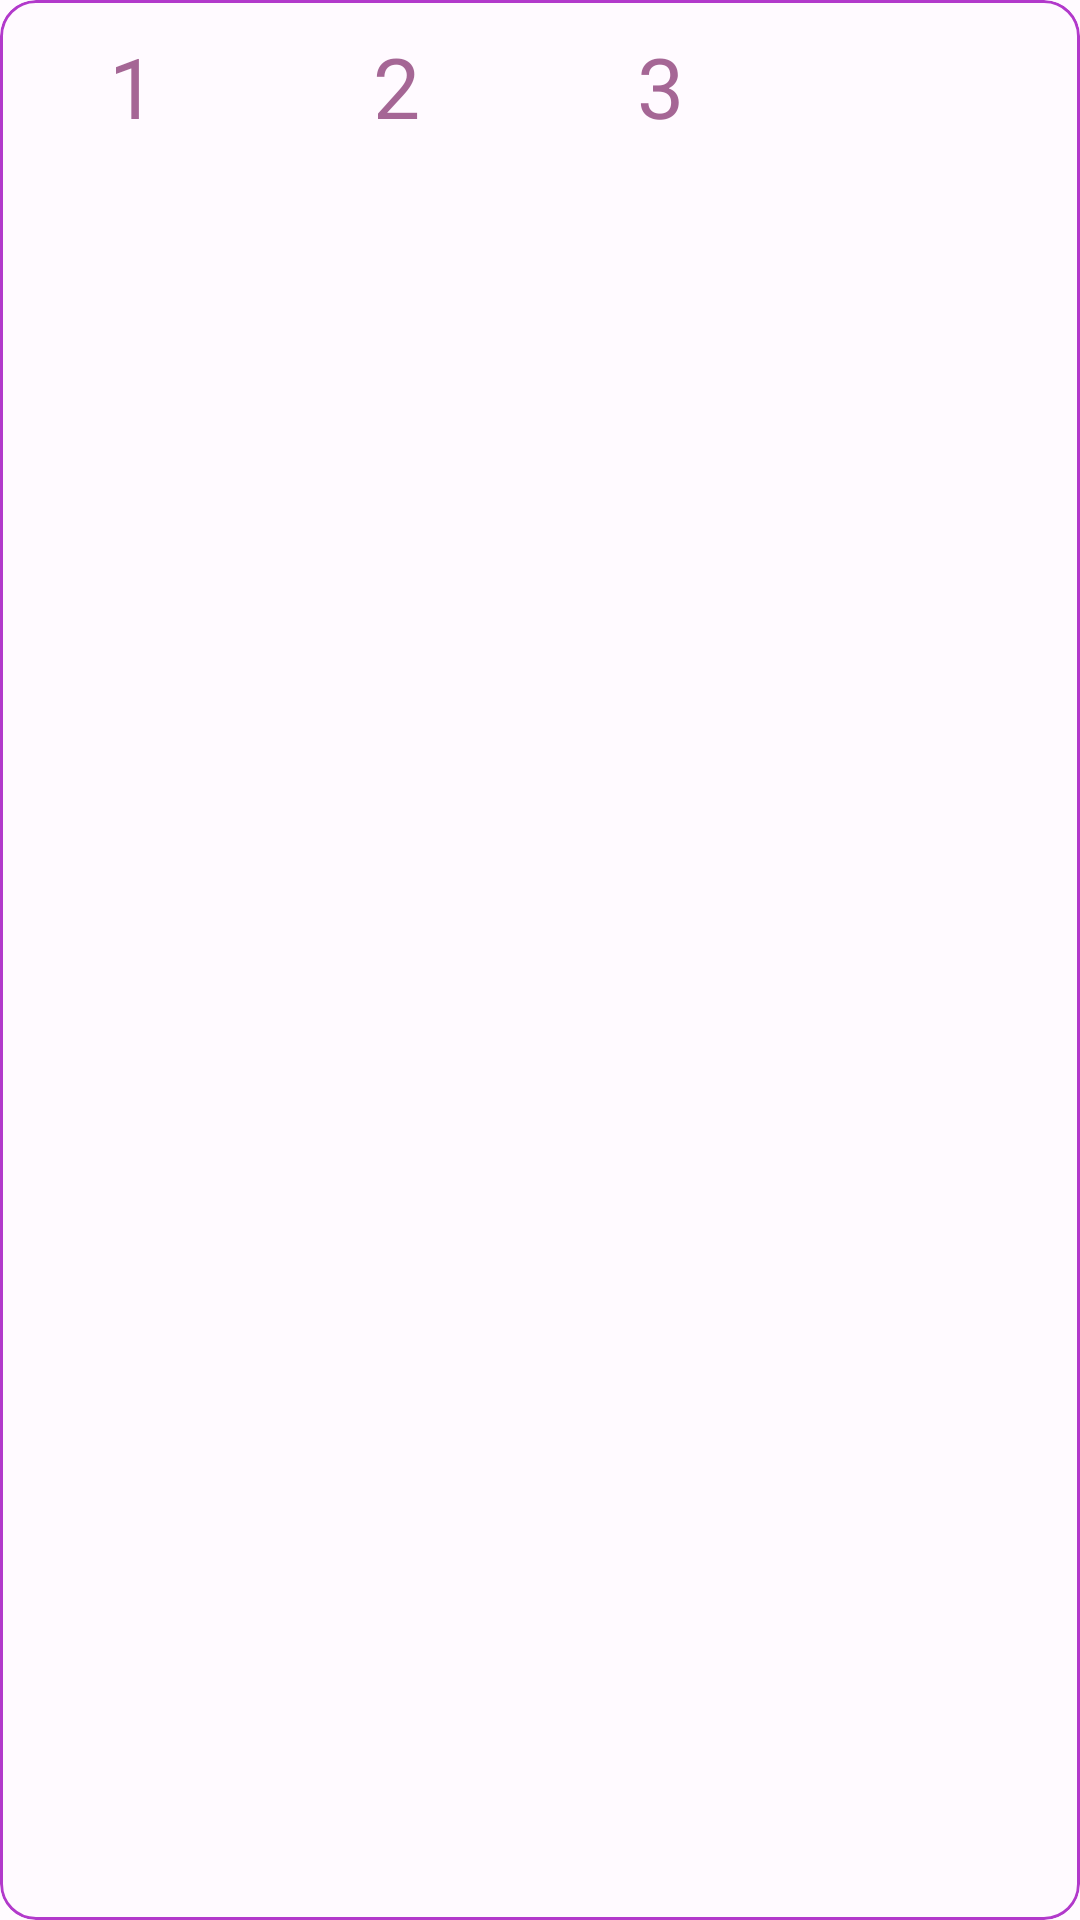

The Android layout XML behind this screen, and the referenced resources:
<!-- AndroidManifest.xml: application theme AppTheme -->
<!-- res/layout/main_include_card_buttons.xml -->
<com.google.android.material.card.MaterialCardView
    xmlns:android="http://schemas.android.com/apk/res/android"
    xmlns:app="http://schemas.android.com/apk/res-auto"
    xmlns:tools="http://schemas.android.com/tools"
    style="@style/Widget.Material3.CardView.Outlined"
    app:strokeColor="?attr/colorSecondary"
    android:layout_width="wrap_content"
    android:layout_height="wrap_content"
    android:layout_marginBottom="@dimen/double_activity_margin"
    android:alpha=".8"
    app:layout_constraintBottom_toBottomOf="@+id/card_image_view_stones"
    app:layout_constraintEnd_toEndOf="parent"
    app:layout_constraintStart_toStartOf="parent"
    tools:showIn="@layout/content_main">

    <LinearLayout
        android:layout_width="wrap_content"
        android:layout_height="wrap_content"
        android:orientation="horizontal">

        <Button
            style="@style/BorderlessButton13Stones"
            android:text="@string/one"/>

        <Button
            style="@style/BorderlessButton13Stones"
            android:text="@string/two"/>

        <Button
            style="@style/BorderlessButton13Stones"
        android:text="@string/three"/>

    </LinearLayout>

</com.google.android.material.card.MaterialCardView>
<!-- res/layout/content_main.xml (included above) -->
<?xml version="1.0" encoding="utf-8"?>
<androidx.constraintlayout.widget.ConstraintLayout xmlns:android="http://schemas.android.com/apk/res/android"
    xmlns:app="http://schemas.android.com/apk/res-auto"
    android:layout_width="match_parent"
    android:layout_height="match_parent"
    android:layout_marginBottom="?actionBarSize"
    app:layout_behavior="@string/appbar_scrolling_view_behavior">


    <include layout="@layout/main_include_all_content_items" />

</androidx.constraintlayout.widget.ConstraintLayout>
<!-- resources referenced by this layout -->
<resources>
  <string name="one">1</string>
  <string name="three">3</string>
  <string name="two">2</string>
  <style name="BorderlessButton13Stones" parent="Widget.Material3.Button.TextButton">
          <item name="android:layout_width">wrap_content</item>
          <item name="android:layout_height">wrap_content</item>
          <item name="android:textAppearance">@style/TextAppearance.Material3.HeadlineMedium</item>
          <item name="android:textColor">@color/button_color_selector</item>
          <item name="android:onClick">pick123</item>
      </style>
  <color name="md_theme_light_primary">#8F427B</color>
  <color name="md_theme_light_onPrimary">#FFFFFF</color>
  <color name="md_theme_light_primaryContainer">#FFD7EE</color>
  <color name="md_theme_light_onPrimaryContainer">#3A0030</color>
  <color name="md_theme_light_secondary">#9F09BE</color>
  <color name="md_theme_light_onSecondary">#FFFFFF</color>
  <color name="md_theme_light_secondaryContainer">#FED6FF</color>
  <color name="md_theme_light_onSecondaryContainer">#350041</color>
  <color name="md_theme_light_tertiary">#AF0094</color>
  <color name="md_theme_light_onTertiary">#FFFFFF</color>
  <color name="md_theme_light_tertiaryContainer">#FFD8EE</color>
  <color name="md_theme_light_onTertiaryContainer">#3A0030</color>
  <color name="md_theme_light_error">#BA1A1A</color>
  <color name="md_theme_light_errorContainer">#FFDAD6</color>
  <color name="md_theme_light_onError">#FFFFFF</color>
  <color name="md_theme_light_onErrorContainer">#410002</color>
  <color name="md_theme_light_background">#FFFBFF</color>
  <color name="md_theme_light_onBackground">#1F1A1D</color>
  <color name="md_theme_light_surface">#FFFBFF</color>
  <color name="md_theme_light_onSurface">#1F1A1D</color>
  <color name="md_theme_light_surfaceVariant">#EFDEE6</color>
  <color name="md_theme_light_onSurfaceVariant">#4F444A</color>
  <color name="md_theme_light_outline">#81737A</color>
  <color name="md_theme_light_inverseOnSurface">#F9EEF1</color>
  <color name="md_theme_light_inverseSurface">#342F32</color>
  <color name="md_theme_light_inversePrimary">#FFADE4</color>
</resources>
